Image classification data set "processed" (Dealtors/mlops-cv-project on GitHub). Class labels (2): food, non food.

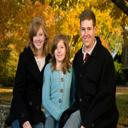
Label: non food

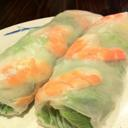
Label: food

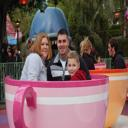
Label: non food

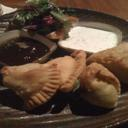
Label: food

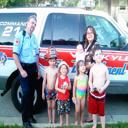
Label: non food

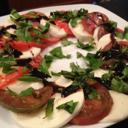
Label: food
